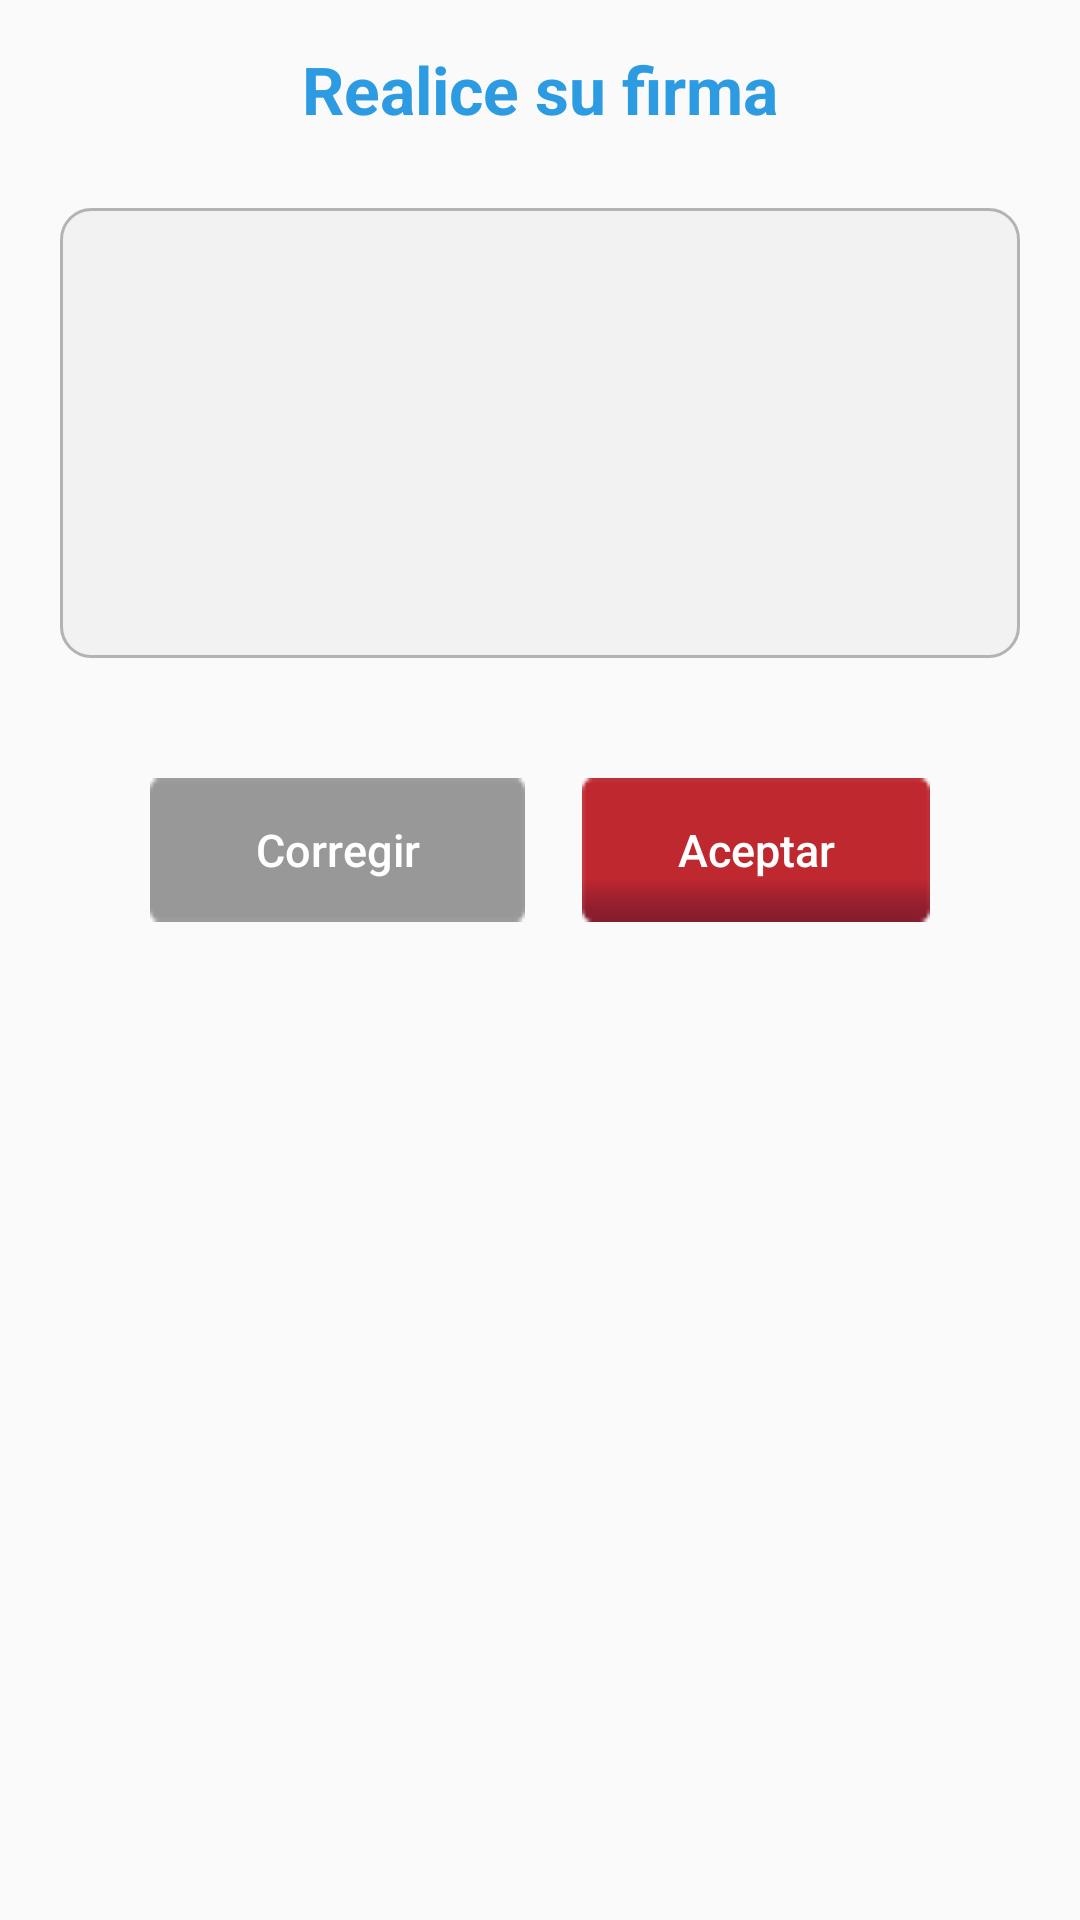

The Android layout XML behind this screen, and the referenced resources:
<!-- AndroidManifest.xml: application theme AppTheme -->
<!-- res/layout/validar_firma.xml -->
<?xml version="1.0" encoding="utf-8"?>
<LinearLayout xmlns:android="http://schemas.android.com/apk/res/android"
    android:layout_width="match_parent"
    android:layout_height="match_parent"
    xmlns:app="http://schemas.android.com/apk/res-auto"
    android:orientation="vertical"
    android:layout_margin="20dp">

    <com.google.android.material.textview.MaterialTextView
        android:layout_width="wrap_content"
        android:layout_height="wrap_content"
        android:id="@+id/tVFirma"
        android:text="@string/realice_firma"
        android:textColor="@color/celeste"
        android:textSize="22sp"
        android:textStyle="bold"
        android:layout_marginTop="10dp"
        android:padding="5dp"
        android:layout_gravity="center"/>

    <LinearLayout
        android:layout_width="match_parent"
        android:layout_height="150dp"
        android:id="@+id/linearLayout"
        android:orientation="horizontal"
        style="@style/LinearLayoutValidarFirma"
        android:layout_margin="20dp"
        android:padding="5dp">

    </LinearLayout>

    <RelativeLayout
        android:layout_width="match_parent"
        android:layout_height="wrap_content"
        android:layout_marginTop="20dp"
        android:layout_marginLeft="50dp"
        android:layout_marginRight="50dp"
        android:layout_marginBottom="15dp">

        <Button
            android:layout_width="wrap_content"
            android:layout_height="wrap_content"
            android:id="@+id/btnCorregir"
            android:text="@string/corregir"
            style="@style/BotonesPantallas"
            android:background="@drawable/boton_gris"/>

        <Button
            android:layout_width="wrap_content"
            android:layout_height="wrap_content"
            android:id="@+id/btnAceptar"
            android:text="@string/aceptar"
            style="@style/BotonesPantallas"
            android:background="@drawable/boton_rojo"
            android:layout_alignParentRight="true"/>

    </RelativeLayout>

</LinearLayout>
<!-- resources referenced by this layout -->
<resources>
  <color name="celeste">#2C9BE2</color>
  <!-- drawable boton_gris: png bitmap (drawable, 1418 bytes) -->
  <!-- drawable boton_rojo: png bitmap (drawable, 1801 bytes) -->
  <string name="aceptar">Aceptar</string>
  <string name="corregir">Corregir</string>
  <string name="realice_firma">Realice su firma</string>
  <style name="BotonesPantallas">
          <item name="android:textAllCaps">false</item>
          <item name="android:textColor">@color/blanco</item>
          <item name="android:textSize">15sp</item>
          <item name="android:textStyle">normal</item>
          <item name="android:paddingRight">5dp</item>
          <item name="android:paddingLeft">5dp</item>
          <item name="android:gravity">center</item>
      </style>
  <style name="LinearLayoutValidarFirma">
          <item name="android:background">@drawable/cuadro_informacion</item>
      </style>
  <style name="AppTheme" parent="Theme.AppCompat.Light.DarkActionBar">
          
          <item name="colorPrimary">@color/colorPrimary</item>
          <item name="colorPrimaryDark">@color/colorPrimaryDark</item>
          <item name="colorAccent">@color/colorAccent</item>
      </style>
  <color name="blanco">#FFFFFF</color>
  <!-- drawable cuadro_informacion (drawable-hdpi) -->
  <?xml version="1.0" encoding="utf-8"?>
  <shape xmlns:android="http://schemas.android.com/apk/res/android"
      android:shape="rectangle">
      <solid android:color="@color/gris_claro_fondo" />
      <stroke android:width="1dp" android:color="@color/gris_oscuro_borde" />
      <corners android:bottomLeftRadius="10dp" android:bottomRightRadius="10dp" android:topLeftRadius="10dp" android:topRightRadius="10dp" />
  </shape>
  <color name="colorPrimary">#074E94</color>
  <color name="colorPrimaryDark">#074E94</color>
  <color name="colorAccent">#000000</color>
  <color name="gris_claro_fondo">#F2F2F2</color>
  <color name="gris_oscuro_borde">#B3B3B3</color>
</resources>
